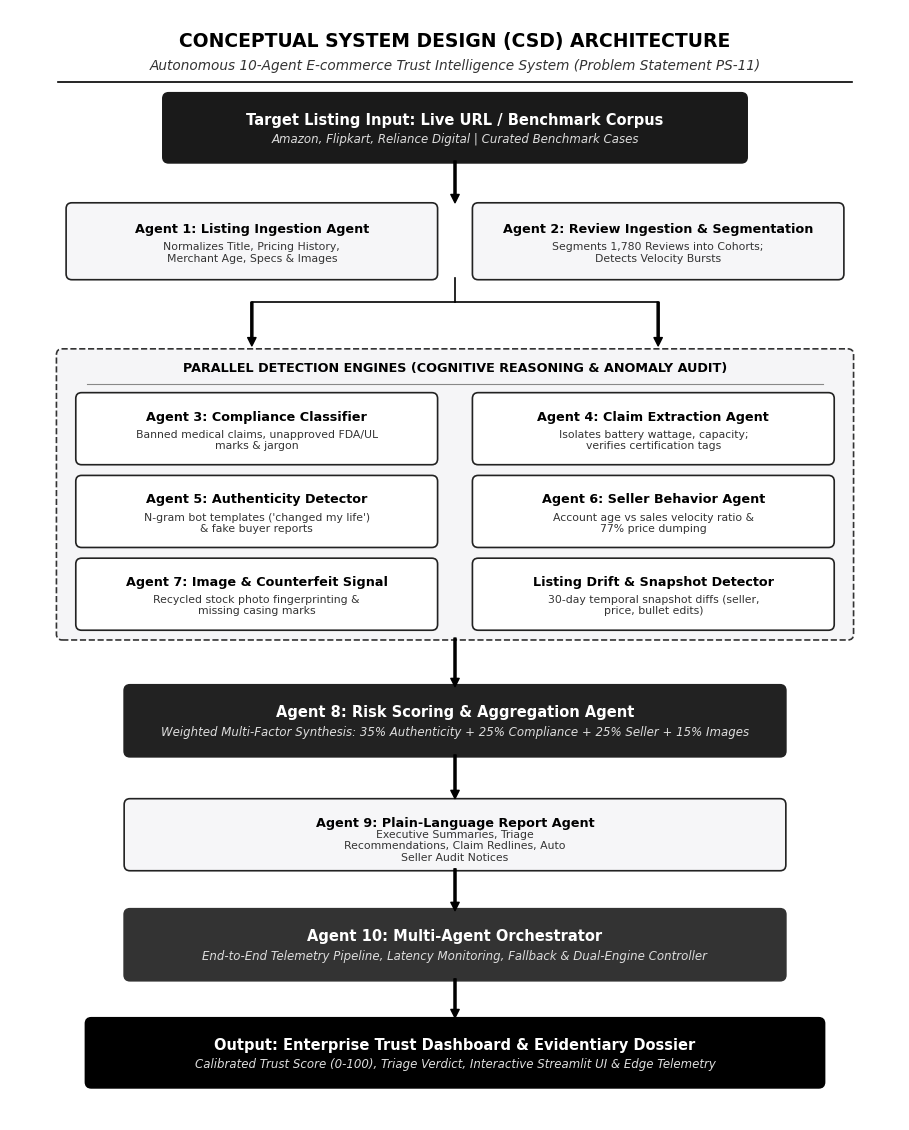

This chart was generated by the following Python code:
"""
Generates a formal, high-resolution academic Conceptual System Design (CSD) diagram (Figure 3.1)
strictly adhering to formal academic publishing standards:
- Grayscale / Monochrome palette (NO BLUE, no rainbow pastel AI colors).
- Large, crisp, bold Times New Roman typography readable at 100% scale in Word.
- Hierarchical 10-agent multi-agent architecture.
- Zero overlapping, perfect padding, beautiful framing.
"""

import matplotlib.pyplot as plt
import matplotlib.patches as patches
import textwrap

def create_formal_csd_diagram(output_path="csd_architecture_diagram.png"):
    # 9.2 x 11.2 inches at 300 DPI
    fig, ax = plt.subplots(figsize=(9.2, 11.4), dpi=300)
    fig.patch.set_facecolor('#FFFFFF')
    ax.set_facecolor('#FFFFFF')
    ax.axis('off')
    ax.set_xlim(0, 9.2)
    ax.set_ylim(0, 11.4)

    # 1. Title Banner
    ax.text(
        4.6, 11.08,
        "CONCEPTUAL SYSTEM DESIGN (CSD) ARCHITECTURE",
        ha='center', va='center',
        fontsize=13.5, fontweight='bold',
        fontfamily='Times New Roman',
        color='#000000'
    )
    ax.text(
        4.6, 10.82,
        "Autonomous 10-Agent E-commerce Trust Intelligence System (Problem Statement PS-11)",
        ha='center', va='center',
        fontsize=9.8, fontstyle='italic',
        fontfamily='Times New Roman',
        color='#333333'
    )
    ax.plot([0.5, 8.7], [10.66, 10.66], color='#000000', lw=1.2)

    def draw_box(x, y, w, h, title, subtitle="", bg_color="#FFFFFF", border_color="#222222", text_color="#000000", is_header=False):
        box = patches.FancyBboxPatch(
            (x, y), w, h,
            boxstyle="round,pad=0.02,rounding_size=0.06",
            facecolor=bg_color,
            edgecolor=border_color,
            linewidth=1.2,
            zorder=2
        )
        ax.add_patch(box)

        if is_header:
            ax.text(
                x + w / 2, y + h / 2 + (0.08 if subtitle else 0),
                title,
                ha='center', va='center',
                fontsize=10.5, fontweight='bold',
                fontfamily='Times New Roman',
                color=text_color,
                zorder=4
            )
            if subtitle:
                ax.text(
                    x + w / 2, y + h / 2 - 0.12,
                    subtitle,
                    ha='center', va='center',
                    fontsize=8.5, fontstyle='italic',
                    fontfamily='Times New Roman',
                    color='#DDDDDD' if text_color == '#FFFFFF' else '#555555',
                    zorder=4
                )
        else:
            ax.text(
                x + w / 2, y + h / 2 + 0.12,
                title,
                ha='center', va='center',
                fontsize=9.2, fontweight='bold',
                fontfamily='Times New Roman',
                color=text_color,
                zorder=4
            )
            if subtitle:
                wrapped = textwrap.fill(subtitle, width=40)
                ax.text(
                    x + w / 2, y + h / 2 - 0.12,
                    wrapped,
                    ha='center', va='center',
                    fontsize=7.8,
                    fontfamily='Times New Roman',
                    color='#333333' if text_color == '#000000' else '#CCCCCC',
                    linespacing=1.15,
                    zorder=4
                )

    # 1. Target Listing Input (Top Box)
    draw_box(1.6, 9.85, 6.0, 0.68, "Target Listing Input: Live URL / Benchmark Corpus", "Amazon, Flipkart, Reliance Digital | Curated Benchmark Cases", bg_color="#1A1A1A", border_color="#1A1A1A", text_color="#FFFFFF", is_header=True)

    # Arrow Down
    ax.annotate('', xy=(4.6, 9.42), xytext=(4.6, 9.85), arrowprops=dict(facecolor='#000000', edgecolor='#000000', width=1.5, headwidth=6, headlength=6), zorder=5)

    # 2. Ingestion Layer (Agent 1 & Agent 2)
    draw_box(0.6, 8.65, 3.8, 0.75, "Agent 1: Listing Ingestion Agent", "Normalizes Title, Pricing History, Merchant Age, Specs & Images", bg_color="#F6F6F8", border_color="#222222")
    draw_box(4.8, 8.65, 3.8, 0.75, "Agent 2: Review Ingestion & Segmentation", "Segments 1,780 Reviews into Cohorts; Detects Velocity Bursts", bg_color="#F6F6F8", border_color="#222222")

    # Connecting horizontal line & down arrows
    ax.plot([2.5, 6.7], [8.40, 8.40], color='#000000', lw=1.2, zorder=5)
    ax.plot([4.6, 4.6], [8.65, 8.40], color='#000000', lw=1.2, zorder=5)
    ax.annotate('', xy=(2.5, 7.95), xytext=(2.5, 8.40), arrowprops=dict(facecolor='#000000', edgecolor='#000000', width=1.5, headwidth=6, headlength=6), zorder=5)
    ax.annotate('', xy=(6.7, 7.95), xytext=(6.7, 8.40), arrowprops=dict(facecolor='#000000', edgecolor='#000000', width=1.5, headwidth=6, headlength=6), zorder=5)

    # 3. Parallel Detection Engines Container
    tier_bg = patches.FancyBboxPatch(
        (0.5, 4.95), 8.2, 2.95,
        boxstyle="round,pad=0.02,rounding_size=0.06",
        facecolor='#F5F5F7',
        edgecolor='#333333',
        linewidth=1.2,
        linestyle='--',
        zorder=1
    )
    ax.add_patch(tier_bg)

    ax.text(
        4.6, 7.72,
        "PARALLEL DETECTION ENGINES (COGNITIVE REASONING & ANOMALY AUDIT)",
        ha='center', va='center',
        fontsize=9.2, fontweight='bold',
        fontfamily='Times New Roman',
        color='#000000',
        zorder=3
    )
    ax.plot([0.8, 8.4], [7.56, 7.56], color='#888888', lw=0.8, zorder=3)

    # Left Column Engines
    draw_box(0.7, 6.75, 3.7, 0.70, "Agent 3: Compliance Classifier", "Banned medical claims, unapproved FDA/UL marks & jargon", bg_color="#FFFFFF", border_color="#222222")
    draw_box(0.7, 5.90, 3.7, 0.70, "Agent 5: Authenticity Detector", "N-gram bot templates ('changed my life') & fake buyer reports", bg_color="#FFFFFF", border_color="#222222")
    draw_box(0.7, 5.05, 3.7, 0.70, "Agent 7: Image & Counterfeit Signal", "Recycled stock photo fingerprinting & missing casing marks", bg_color="#FFFFFF", border_color="#222222")

    # Right Column Engines
    draw_box(4.8, 6.75, 3.7, 0.70, "Agent 4: Claim Extraction Agent", "Isolates battery wattage, capacity; verifies certification tags", bg_color="#FFFFFF", border_color="#222222")
    draw_box(4.8, 5.90, 3.7, 0.70, "Agent 6: Seller Behavior Agent", "Account age vs sales velocity ratio & 77% price dumping", bg_color="#FFFFFF", border_color="#222222")
    draw_box(4.8, 5.05, 3.7, 0.70, "Listing Drift & Snapshot Detector", "30-day temporal snapshot diffs (seller, price, bullet edits)", bg_color="#FFFFFF", border_color="#222222")

    # Down Arrow from Parallel Engines to Scoring
    ax.annotate('', xy=(4.6, 4.45), xytext=(4.6, 4.95), arrowprops=dict(facecolor='#000000', edgecolor='#000000', width=1.5, headwidth=6, headlength=6), zorder=5)

    # 4. Agent 8: Risk Scoring & Aggregation
    draw_box(1.2, 3.75, 6.8, 0.70, "Agent 8: Risk Scoring & Aggregation Agent", "Weighted Multi-Factor Synthesis: 35% Authenticity + 25% Compliance + 25% Seller + 15% Images", bg_color="#222222", border_color="#222222", text_color="#FFFFFF", is_header=True)

    # Down Arrow
    ax.annotate('', xy=(4.6, 3.30), xytext=(4.6, 3.75), arrowprops=dict(facecolor='#000000', edgecolor='#000000', width=1.5, headwidth=6, headlength=6), zorder=5)

    # 5. Agent 9: Plain-Language Report Agent
    draw_box(1.2, 2.58, 6.8, 0.70, "Agent 9: Plain-Language Report Agent", "Executive Summaries, Triage Recommendations, Claim Redlines, Auto Seller Audit Notices", bg_color="#F6F6F8", border_color="#222222")

    # Down Arrow
    ax.annotate('', xy=(4.6, 2.15), xytext=(4.6, 2.58), arrowprops=dict(facecolor='#000000', edgecolor='#000000', width=1.5, headwidth=6, headlength=6), zorder=5)

    # 6. Agent 10: Multi-Agent Orchestrator
    draw_box(1.2, 1.45, 6.8, 0.70, "Agent 10: Multi-Agent Orchestrator", "End-to-End Telemetry Pipeline, Latency Monitoring, Fallback & Dual-Engine Controller", bg_color="#333333", border_color="#333333", text_color="#FFFFFF", is_header=True)

    # Down Arrow
    ax.annotate('', xy=(4.6, 1.05), xytext=(4.6, 1.45), arrowprops=dict(facecolor='#000000', edgecolor='#000000', width=1.5, headwidth=6, headlength=6), zorder=5)

    # 7. Final Deliverable Output Box
    draw_box(0.8, 0.35, 7.6, 0.68, "Output: Enterprise Trust Dashboard & Evidentiary Dossier", "Calibrated Trust Score (0-100), Triage Verdict, Interactive Streamlit UI & Edge Telemetry", bg_color="#000000", border_color="#000000", text_color="#FFFFFF", is_header=True)

    plt.tight_layout()
    plt.savefig(output_path, dpi=300, facecolor='#FFFFFF', edgecolor='none', bbox_inches='tight')
    plt.close()
    print(f"SUCCESS: Formal CSD architecture diagram generated at {output_path}")

if __name__ == "__main__":
    create_formal_csd_diagram()
